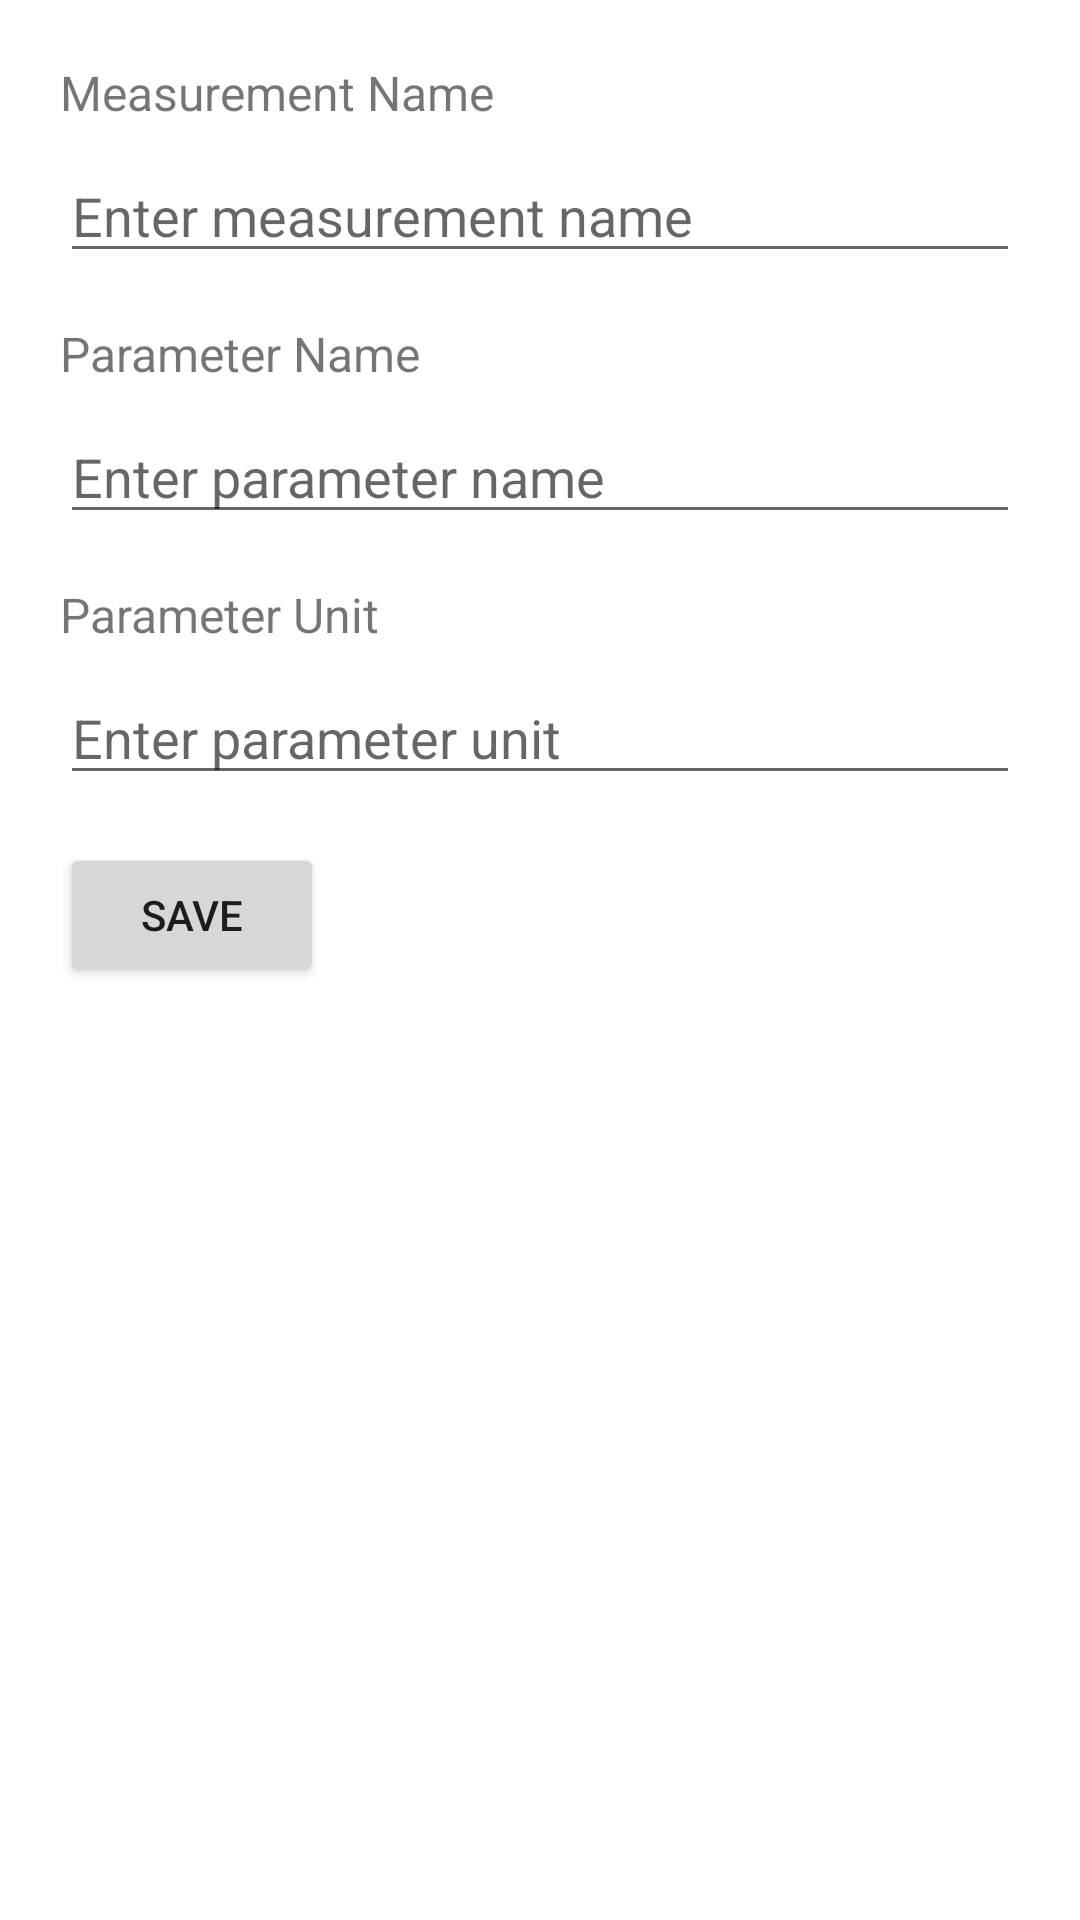

Here is an Android app screen rendered from its layout file. Give the layout XML and the strings, colors and styles it references.
<!-- AndroidManifest.xml: application theme Theme.NasaApp -->
<!-- res/layout/activity_edit_measurement.xml -->
<ScrollView xmlns:android="http://schemas.android.com/apk/res/android"
    xmlns:tools="http://schemas.android.com/tools"
    android:layout_width="match_parent"
    android:layout_height="match_parent"
    tools:context=".EditMeasurementActivity">

    <LinearLayout
        android:layout_width="match_parent"
        android:layout_height="wrap_content"
        android:orientation="vertical"
        android:padding="@dimen/_20dp">

        <TextView
            android:layout_width="wrap_content"
            android:layout_height="wrap_content"
            android:text="Measurement Name"
            android:textSize="16sp"
            android:layout_marginBottom="8dp" />

        <EditText
            android:id="@+id/etMeasurementName"
            android:layout_width="match_parent"
            android:layout_height="wrap_content"
            android:hint="Enter measurement name"
            android:inputType="text"
            android:layout_marginBottom="16dp" />

        <TextView
            android:layout_width="wrap_content"
            android:layout_height="wrap_content"
            android:text="Parameter Name"
            android:textSize="16sp"
            android:layout_marginBottom="8dp" />

        <EditText
            android:id="@+id/etParameterName"
            android:layout_width="match_parent"
            android:layout_height="wrap_content"
            android:hint="Enter parameter name"
            android:inputType="text"
            android:layout_marginBottom="16dp" />

        <TextView
            android:layout_width="wrap_content"
            android:layout_height="wrap_content"
            android:text="Parameter Unit"
            android:textSize="16sp"
            android:layout_marginBottom="8dp" />

        <EditText
            android:id="@+id/etParameterUnit"
            android:layout_width="match_parent"
            android:layout_height="wrap_content"
            android:hint="Enter parameter unit"
            android:inputType="text"
            android:layout_marginBottom="16dp" />

        <Button
            android:id="@+id/saveMeasurementButton"
            android:layout_width="wrap_content"
            android:layout_height="wrap_content"
            android:text="Save" />

    </LinearLayout>

</ScrollView>
<!-- resources referenced by this layout -->
<resources>
  <dimen name="_20dp">20dp</dimen>
  <style name="Theme.NasaApp" parent="Theme.MaterialComponents.DayNight">
          <item name="colorPrimary">@color/white</item> 
          <item name="colorPrimaryVariant">@color/black</item> 
          <item name="colorOnPrimary">@color/black</item> 
  
          <item name="colorSecondary">@color/gray</item> 
          <item name="colorSecondaryVariant">@color/gray</item> 
          <item name="colorOnSecondary">@color/black</item> 
  
          <item name="android:windowBackground">@color/white</item>
          
          <item name="android:statusBarColor">@color/white</item>
          <item name="android:windowLightStatusBar">true</item>
  
      </style>
  <color name="white">#FFFFFFFF</color>
  <color name="black">#FF000000</color>
  <color name="gray">#F4F8FB</color>
</resources>
